Photos from the image-classification dataset "C3_sy" in the GitHub repository rootlesstree/incremental. Its 3 classes are: melt, plus metal, shadowing.

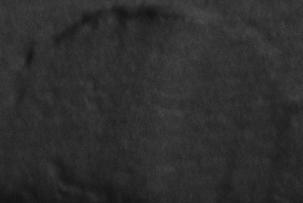
Label: plus metal

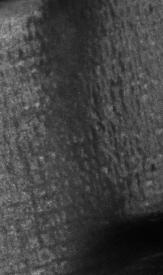
Label: shadowing

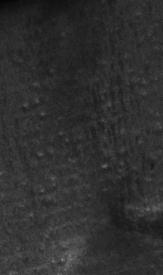
Label: shadowing

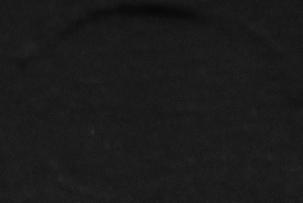
Label: plus metal

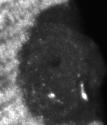
Label: melt

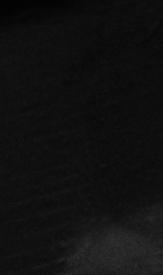
Label: shadowing
